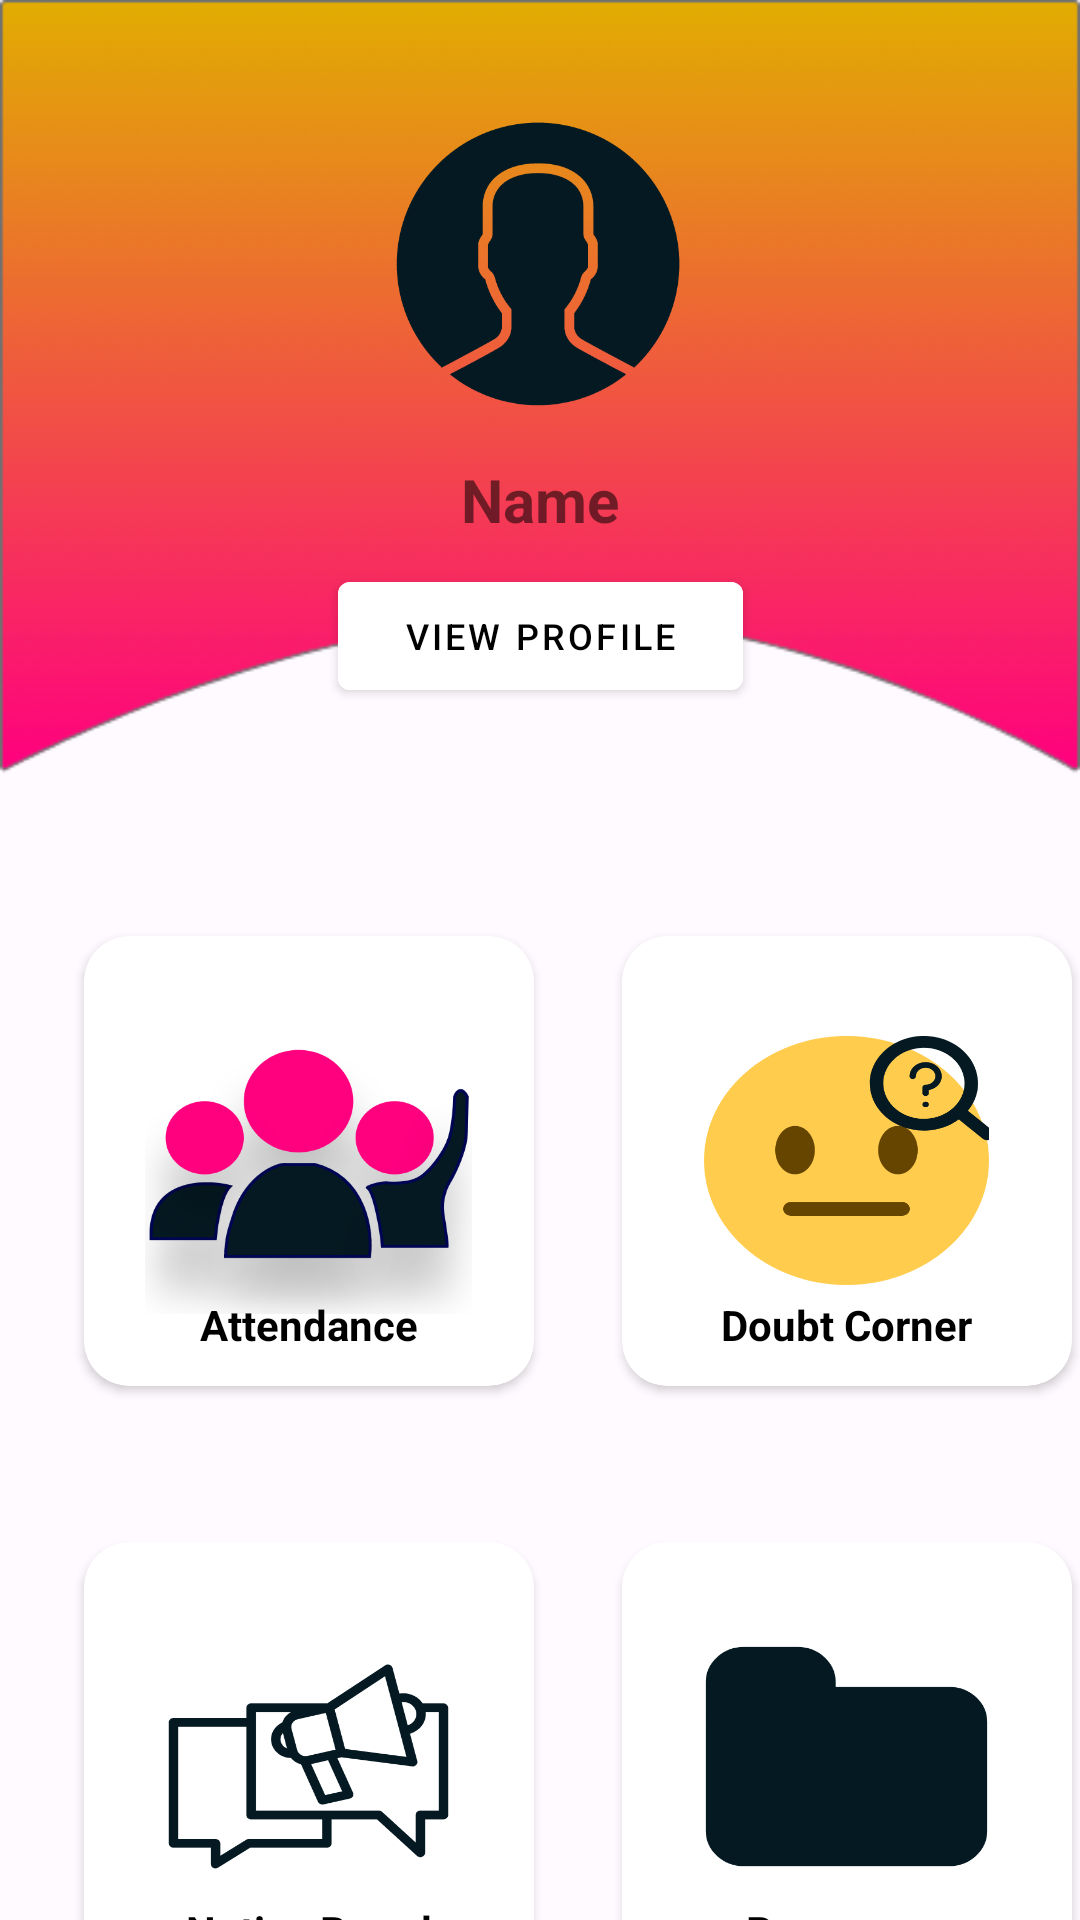

Write the Android layout XML for this screen, with the resource values it uses.
<!-- AndroidManifest.xml: activity theme Theme.EdRoom.BackgroundHomeActivity -->
<!-- res/layout/activity_home.xml -->
<?xml version="1.0" encoding="utf-8"?>
<androidx.constraintlayout.widget.ConstraintLayout xmlns:android="http://schemas.android.com/apk/res/android"
    xmlns:app="http://schemas.android.com/apk/res-auto"
    xmlns:tools="http://schemas.android.com/tools"
    android:layout_width="match_parent"
    android:layout_height="match_parent"
    tools:context=".activity.home_profile.HomeActivity">

    <ImageView
        android:id="@+id/imgProfile"
        android:layout_width="104dp"
        android:layout_height="104dp"
        android:layout_marginTop="36dp"
        app:layout_constraintEnd_toEndOf="parent"
        app:layout_constraintHorizontal_bias="0.498"
        app:layout_constraintStart_toStartOf="parent"
        app:layout_constraintTop_toTopOf="parent"
        app:srcCompat="@drawable/profile"
        tools:ignore="ContentDescription" />

    <TextView
        android:id="@+id/tvUserName"
        android:layout_width="wrap_content"
        android:layout_height="wrap_content"
        android:layout_marginTop="13dp"
        android:text="@string/name"
        android:textSize="20sp"
        android:textStyle="bold"
        app:layout_constraintEnd_toEndOf="parent"
        app:layout_constraintStart_toStartOf="parent"
        app:layout_constraintTop_toBottomOf="@+id/imgProfile" />

    <Button
        android:id="@+id/btnViewProfile"
        android:layout_width="135dp"
        android:layout_height="48dp"
        android:layout_marginTop="8dp"
        android:backgroundTint="@color/white"
        android:bottomLeftRadius="20dp"
        android:bottomRightRadius="20dp"
        android:text="@string/view_profile"
        android:textColor="@color/black"
        android:textSize="12sp"
        android:topLeftRadius="20dp"
        android:topRightRadius="20dp"
        app:layout_constraintEnd_toEndOf="parent"
        app:layout_constraintStart_toStartOf="parent"
        app:layout_constraintTop_toBottomOf="@+id/tvUserName"
        app:layout_goneMarginTop="15dp"
        tools:ignore="SmallSp" />

    <androidx.cardview.widget.CardView
        android:id="@+id/cardAttendance"
        android:layout_width="150dp"
        android:layout_height="150dp"
        android:layout_marginStart="28dp"
        android:layout_marginTop="76dp"
        app:cardBackgroundColor="#fff"
        app:cardCornerRadius="15dp"
        app:layout_constraintStart_toStartOf="parent"
        app:layout_constraintTop_toBottomOf="@+id/btnViewProfile">

        <ImageView
            android:id="@+id/imgAttendance"
            android:layout_width="109dp"
            android:layout_height="102dp"
            android:layout_gravity="center"
            android:background="@drawable/attendance"
            app:layout_constraintBottom_toBottomOf="@+id/cardAttendance"
            app:layout_constraintEnd_toEndOf="@+id/cardAttendance"
            app:layout_constraintStart_toStartOf="@+id/cardAttendance"
            app:layout_constraintTop_toTopOf="@+id/cardAttendance"
            tools:ignore="ContentDescription" />

        <TextView
            android:id="@+id/txtAttendance"
            android:layout_width="wrap_content"
            android:layout_height="wrap_content"
            android:layout_gravity="center_horizontal"
            android:layout_marginTop="120dp"
            android:text="@string/attendance"
            android:textColor="@color/black"
            android:textStyle="bold" />

    </androidx.cardview.widget.CardView>

    <androidx.cardview.widget.CardView
        android:id="@+id/cardDoubt"
        android:layout_width="150dp"
        android:layout_height="150dp"
        android:layout_marginStart="28dp"
        android:layout_marginTop="76dp"
        app:cardBackgroundColor="#ffffff"
        app:cardCornerRadius="15dp"
        app:layout_constraintEnd_toEndOf="parent"
        app:layout_constraintHorizontal_bias="0.309"
        app:layout_constraintStart_toEndOf="@+id/cardAttendance"
        app:layout_constraintTop_toBottomOf="@+id/btnViewProfile">

        <ImageView
            android:id="@+id/imgDoubt"
            android:layout_width="95dp"
            android:layout_height="83dp"
            android:layout_gravity="center"
            android:background="@drawable/doubt"
            app:layout_constraintBottom_toBottomOf="@+id/cardDoubt"
            app:layout_constraintEnd_toEndOf="@+id/cardDoubt"
            app:layout_constraintStart_toStartOf="@+id/cardDoubt"
            app:layout_constraintTop_toTopOf="@+id/cardDoubt"
            tools:ignore="ContentDescription" />

        <TextView
            android:id="@+id/txtDoubt"
            android:layout_width="wrap_content"
            android:layout_height="wrap_content"
            android:layout_gravity="center_horizontal"
            android:layout_marginTop="120dp"
            android:text="@string/doubt_corner"
            android:textColor="@color/black"
            android:textStyle="bold" />
    </androidx.cardview.widget.CardView>

    <androidx.cardview.widget.CardView
        android:id="@+id/cardNotice"
        android:layout_width="150dp"
        android:layout_height="150dp"
        android:layout_marginStart="28dp"
        android:layout_marginTop="52dp"
        android:layout_marginEnd="56dp"
        app:cardBackgroundColor="#fff"
        app:cardCornerRadius="15dp"
        app:layout_constraintBottom_toBottomOf="parent"
        app:layout_constraintEnd_toStartOf="@+id/cardResources"
        app:layout_constraintHorizontal_bias="0.0"
        app:layout_constraintStart_toStartOf="parent"
        app:layout_constraintTop_toBottomOf="@+id/cardAttendance"
        app:layout_constraintVertical_bias="0.0">

        <ImageView
            android:id="@+id/imgNotice"
            android:layout_width="101dp"
            android:layout_height="93dp"
            android:layout_gravity="center"
            android:background="@drawable/notice"
            app:layout_constraintBottom_toBottomOf="@+id/cardNotice"
            app:layout_constraintEnd_toEndOf="@+id/cardNotice"
            app:layout_constraintStart_toStartOf="@+id/cardNotice"
            app:layout_constraintTop_toTopOf="@+id/cardNotice"
            tools:ignore="ContentDescription" />

        <TextView
            android:id="@+id/txtNotice"
            android:layout_width="wrap_content"
            android:layout_height="wrap_content"
            android:layout_gravity="center_horizontal"
            android:layout_marginTop="120dp"
            android:text="@string/notice_board"
            android:textColor="@color/black"
            android:textStyle="bold" />
    </androidx.cardview.widget.CardView>

    <androidx.cardview.widget.CardView
        android:id="@+id/cardResources"
        android:layout_width="150dp"
        android:layout_height="150dp"
        android:layout_marginStart="28dp"
        android:layout_marginTop="52dp"
        app:cardBackgroundColor="#fff"
        app:cardCornerRadius="15dp"
        app:layout_constraintBottom_toBottomOf="parent"
        app:layout_constraintEnd_toEndOf="parent"
        app:layout_constraintHorizontal_bias="0.309"
        app:layout_constraintStart_toEndOf="@+id/cardAttendance"
        app:layout_constraintTop_toBottomOf="@+id/cardDoubt"
        app:layout_constraintVertical_bias="0.0">

        <ImageView
            android:id="@+id/imgResource"
            android:layout_width="101dp"
            android:layout_height="93dp"
            android:layout_gravity="center"
            android:background="@drawable/resources"
            app:layout_constraintBottom_toBottomOf="@+id/cardResources"
            app:layout_constraintEnd_toEndOf="@+id/cardResources"
            app:layout_constraintStart_toStartOf="@+id/cardResources"
            app:layout_constraintTop_toTopOf="@+id/cardResources"
            tools:ignore="ContentDescription" />

        <TextView
            android:id="@+id/txtResource"
            android:layout_width="wrap_content"
            android:layout_height="wrap_content"
            android:layout_gravity="center_horizontal"
            android:layout_marginTop="120dp"
            android:text="@string/resources"
            android:textColor="@color/black"
            android:textStyle="bold" />
    </androidx.cardview.widget.CardView>
</androidx.constraintlayout.widget.ConstraintLayout>
<!-- resources referenced by this layout -->
<resources>
  <color name="black">#FF000000</color>
  <color name="white">#FFFFFFFF</color>
  <!-- drawable attendance: png bitmap (drawable, 44864 bytes) -->
  <!-- drawable doubt: png bitmap (drawable, 21922 bytes) -->
  <!-- drawable notice: png bitmap (drawable, 14635 bytes) -->
  <!-- drawable profile: png bitmap (drawable, 13651 bytes) -->
  <!-- drawable resources: png bitmap (drawable, 5335 bytes) -->
  <string name="attendance">Attendance</string>
  <string name="doubt_corner">Doubt Corner</string>
  <string name="name">Name</string>
  <string name="notice_board">Notice Board</string>
  <string name="resources">Resources</string>
  <string name="view_profile">View Profile</string>
  <style name="Theme.EdRoom.BackgroundHomeActivity">
          <item name="android:windowBackground">
              @drawable/main_activity_bg
          </item>
      </style>
  <!-- drawable main_activity_bg: png bitmap (drawable, 19077 bytes) -->
</resources>
